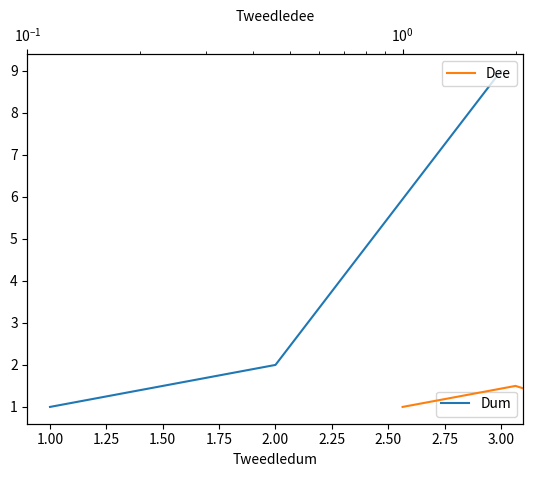

The matplotlib source for this figure:
#!/usr/bin/env python
import matplotlib.pyplot as plt

fig, ax = plt.subplots()
twiny = ax.twiny()
ax.plot([1.0, 2.0, 3.0], [1.0, 2.0, 9.0], label='Dum')
twiny.semilogx([1.0, 2.0, 3.0], [1.0, 1.5, 1.0], label='Dee', color="C1")
ax.set_xlabel("Tweedledum")
twiny.set_xlabel("Tweedledee")
twiny.set_xlim(0.1, 2.1)
ax.legend(loc="lower right")
twiny.legend(loc="upper right")
plt.savefig("twiny.png")
